Run: headless pygame with SDL's dummy video driver; simulated clock (each Clock.tick advances the game by its frame time, no real sleeping); random seed 0; keys injected as events and as key.get_pressed() state; no mouse input.
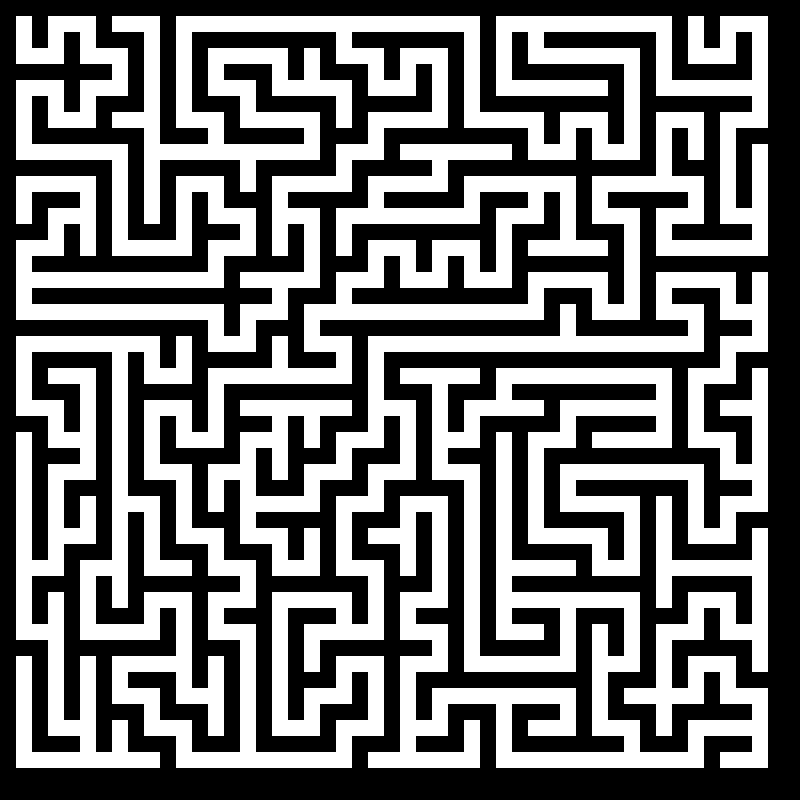
Frame 1 of 4 · flips 1–60 · no input
Frame 2 of 4 · flips 61–180 · tapped SPACE, RETURN · held RIGHT (→), D · screen unchanged from frame 1, image omitted
Frame 3 of 4 · flips 181–300 · held DOWN (↓), S · screen unchanged from frame 2, image omitted
Frame 4 of 4 · flips 301–420 · held LEFT (←), A, UP (↑), W · screen unchanged from frame 3, image omitted

The pygame program that drew these frames:

import pygame
import sys
import random

# Initialize Pygame
pygame.init()

# Maze dimensions
width, height = 50, 50
cell_size = 16  # Size of each cell in pixels

# Set up the display
window_size = (width * cell_size, height * cell_size)
screen = pygame.display.set_mode(window_size)
pygame.display.set_caption("50x50 Maze")


def init_maze(width, height):
    # Create a grid filled with walls (1)
    maze = [[1 for _ in range(width)] for _ in range(height)]
    return maze


def carve_maze_from(x, y, maze):
    directions = [(0, -2), (2, 0), (0, 2), (-2, 0)]
    random.shuffle(directions)  # Randomize the carving direction

    for dx, dy in directions:
        nx, ny = x + dx, y + dy
        if 0 < nx < len(maze[0])-1 and 0 < ny < len(maze)-1 and maze[ny][nx] == 1:
            maze[ny][nx] = 0
            maze[ny-dy//2][nx-dx//2] = 0
            carve_maze_from(nx, ny, maze)


def generate_maze(width, height):
    maze = init_maze(width, height)
    maze[1][1] = 0  # Start carving from the top-left corner
    carve_maze_from(1, 1, maze)
    return maze

# Function to draw the maze


def draw_maze(maze_data):
    for y in range(height):
        for x in range(width):
            rect = pygame.Rect(x*cell_size, y*cell_size, cell_size, cell_size)
            color = (0, 0, 0) if maze_data[y][x] == 1 else (255, 255, 255)
            pygame.draw.rect(screen, color, rect)


# Main game loop
running = True
maze_data = generate_maze(width, height)  # Generate the maze data
while running:
    for event in pygame.event.get():
        if event.type == pygame.QUIT:
            running = False

    screen.fill((255, 255, 255))  # Fill the screen with white
    draw_maze(maze_data)  # Draw the maze

    pygame.display.flip()  # Update the display

pygame.quit()
sys.exit()
